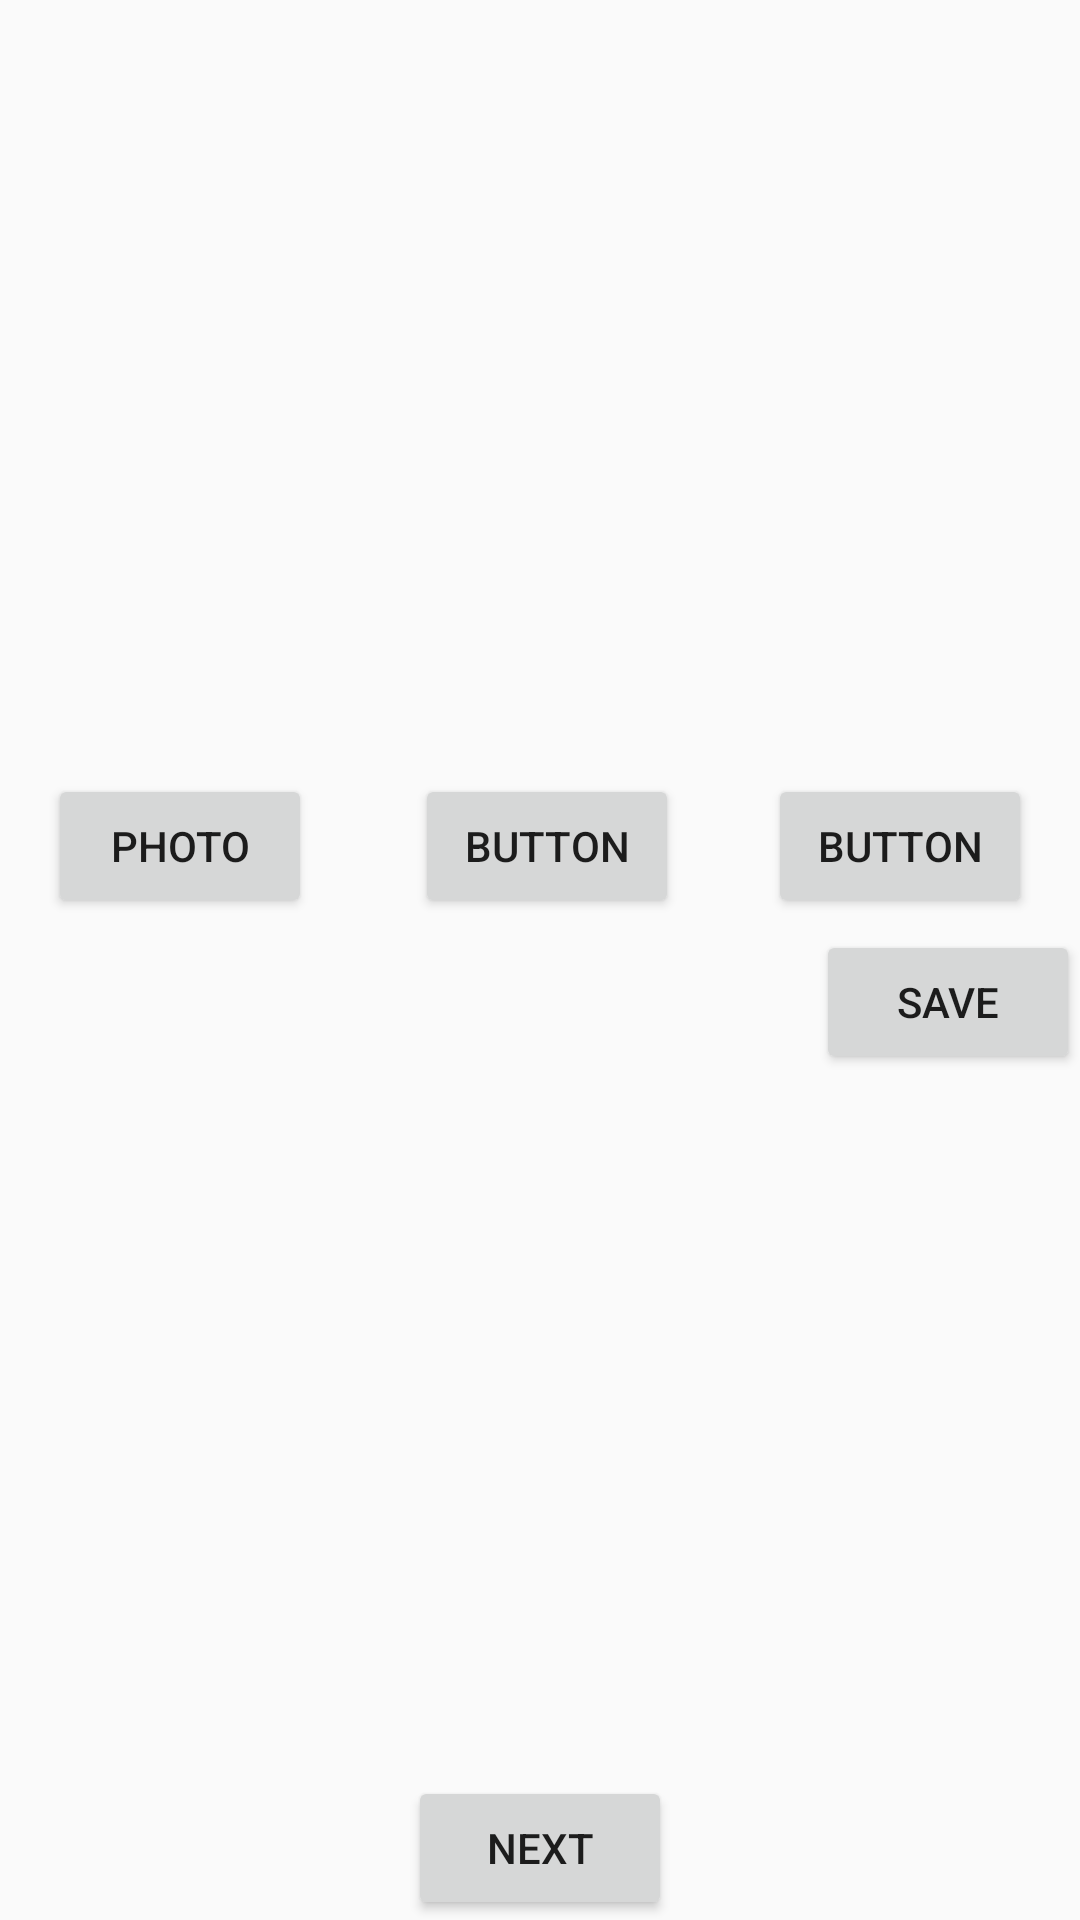

Reconstruct the res/layout file that produces this screen, plus the resources it refers to.
<!-- AndroidManifest.xml: application theme Theme.EcoLoc -->
<!-- res/layout/fragment_first.xml -->
<?xml version="1.0" encoding="utf-8"?>
<android.support.constraint.ConstraintLayout xmlns:android="http://schemas.android.com/apk/res/android"
    xmlns:app="http://schemas.android.com/apk/res-auto"
    xmlns:tools="http://schemas.android.com/tools"
    android:layout_width="match_parent"
    android:layout_height="match_parent"
    tools:context=".FirstFragment">

    <Button
        android:id="@+id/button_first"
        android:layout_width="wrap_content"
        android:layout_height="wrap_content"
        android:text="@string/next"
        app:layout_constraintBottom_toBottomOf="parent"
        app:layout_constraintEnd_toEndOf="parent"
        app:layout_constraintStart_toStartOf="parent" />

    <ImageView
        android:id="@+id/imageView"
        android:layout_width="410dp"
        android:layout_height="206dp"
        android:layout_marginTop="4dp"
        android:scaleType="centerCrop"
        android:visibility="visible"
        app:layout_anchorGravity="top"
        app:layout_constraintEnd_toEndOf="parent"
        app:layout_constraintHorizontal_bias="1.0"
        app:layout_constraintStart_toStartOf="parent"
        app:layout_constraintTop_toTopOf="parent"
        app:srcCompat="@drawable/trash"
        tools:ignore="MissingConstraints" />

    <Button
        android:id="@+id/Photo"
        android:layout_width="wrap_content"
        android:layout_height="wrap_content"
        android:layout_marginStart="16dp"
        android:layout_marginTop="35dp"
        android:layout_marginBottom="71dp"
        android:text="Photo"
        app:layout_constraintBottom_toTopOf="@+id/textInputEditText"
        app:layout_constraintStart_toStartOf="parent"
        app:layout_constraintTop_toBottomOf="@+id/imageView"
        app:layout_constraintVertical_bias="1.0" />

    <Button
        android:id="@+id/button2"
        android:layout_width="wrap_content"
        android:layout_height="wrap_content"
        android:layout_marginStart="73dp"
        android:layout_marginTop="48dp"
        android:layout_marginEnd="74dp"
        android:text="Button"
        app:layout_constraintEnd_toStartOf="@+id/button3"
        app:layout_constraintHorizontal_bias="0.468"
        app:layout_constraintStart_toEndOf="@+id/Photo"
        app:layout_constraintTop_toBottomOf="@+id/imageView" />

    <Button
        android:id="@+id/button3"
        android:layout_width="wrap_content"
        android:layout_height="wrap_content"
        android:layout_marginTop="35dp"
        android:layout_marginEnd="16dp"
        android:layout_marginBottom="71dp"
        android:text="Button"
        app:layout_constraintBottom_toTopOf="@+id/textInputEditText"
        app:layout_constraintEnd_toEndOf="parent"
        app:layout_constraintTop_toBottomOf="@+id/imageView"
        app:layout_constraintVertical_bias="1.0" />

    <android.support.design.widget.TextInputEditText
        android:id="@+id/textInputEditText"
        android:layout_width="394dp"
        android:layout_height="112dp"
        android:layout_marginTop="71dp"
        android:layout_marginBottom="216dp"
        android:hint="Location"
        app:layout_constraintBottom_toTopOf="@+id/button_first"
        app:layout_constraintEnd_toEndOf="parent"
        app:layout_constraintHorizontal_bias="0.47"
        app:layout_constraintStart_toStartOf="parent"
        app:layout_constraintTop_toBottomOf="@+id/button2"
        app:layout_constraintVertical_bias="0.0" />

    <Button
        android:id="@+id/button4"
        android:layout_width="wrap_content"
        android:layout_height="wrap_content"
        android:layout_marginTop="45dp"
        android:text="Save"
        app:layout_constraintEnd_toEndOf="parent"
        app:layout_constraintTop_toBottomOf="@+id/textInputEditText" />

</android.support.constraint.ConstraintLayout>
<!-- resources referenced by this layout -->
<resources>
  <string name="next">Next</string>
  <style name="Theme.EcoLoc" parent="Theme.AppCompat.Light.DarkActionBar">
          
          <item name="colorPrimary">@color/purple_500</item>
          <item name="colorPrimaryDark">@color/purple_700</item>
          <item name="colorAccent">@color/teal_200</item>
          
      </style>
  <!-- not gathered from this repository: default colours our renderer supplied (Android Studio template values) -->
  <color name="purple_500">#FF6200EE</color>
  <color name="purple_700">#FF3700B3</color>
  <color name="teal_200">#FF03DAC5</color>
</resources>
